Image classification data set "nn_images" (iceberg-project/Seals on GitHub). Class labels (5): crabeater, emperor, pack ice, pack-ice, weddell.

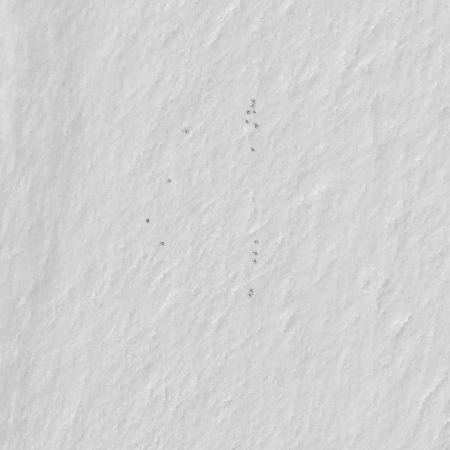
Label: emperor

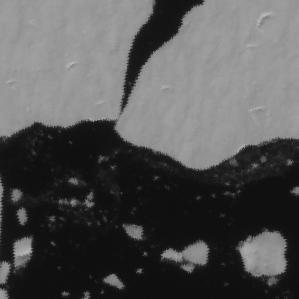
Label: pack-ice

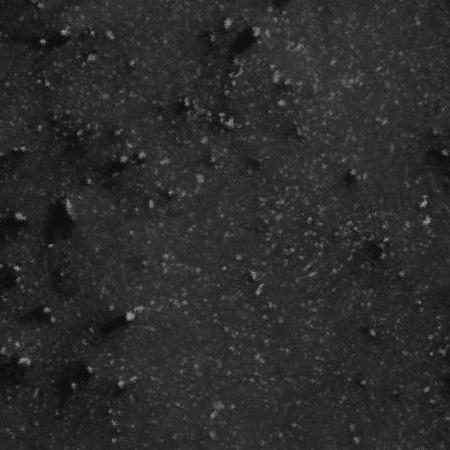
Label: pack ice

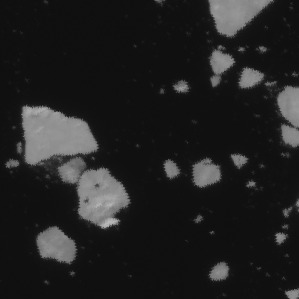
Label: crabeater

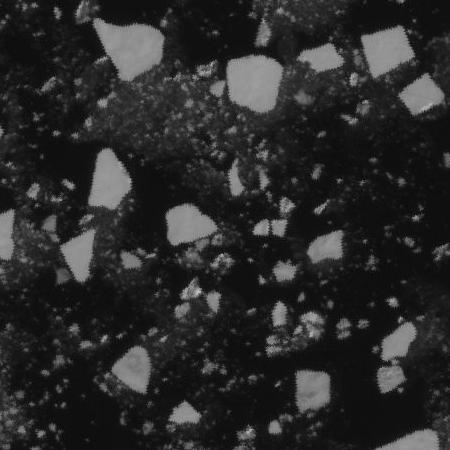
Label: pack ice

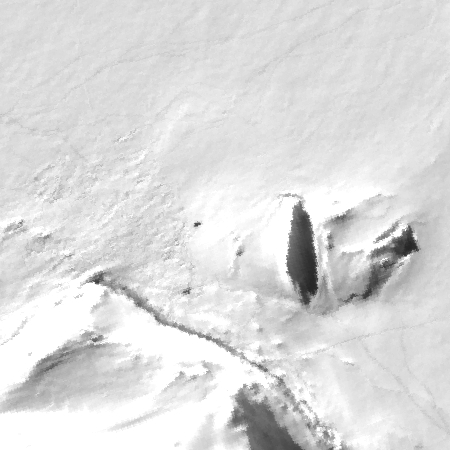
Label: weddell
